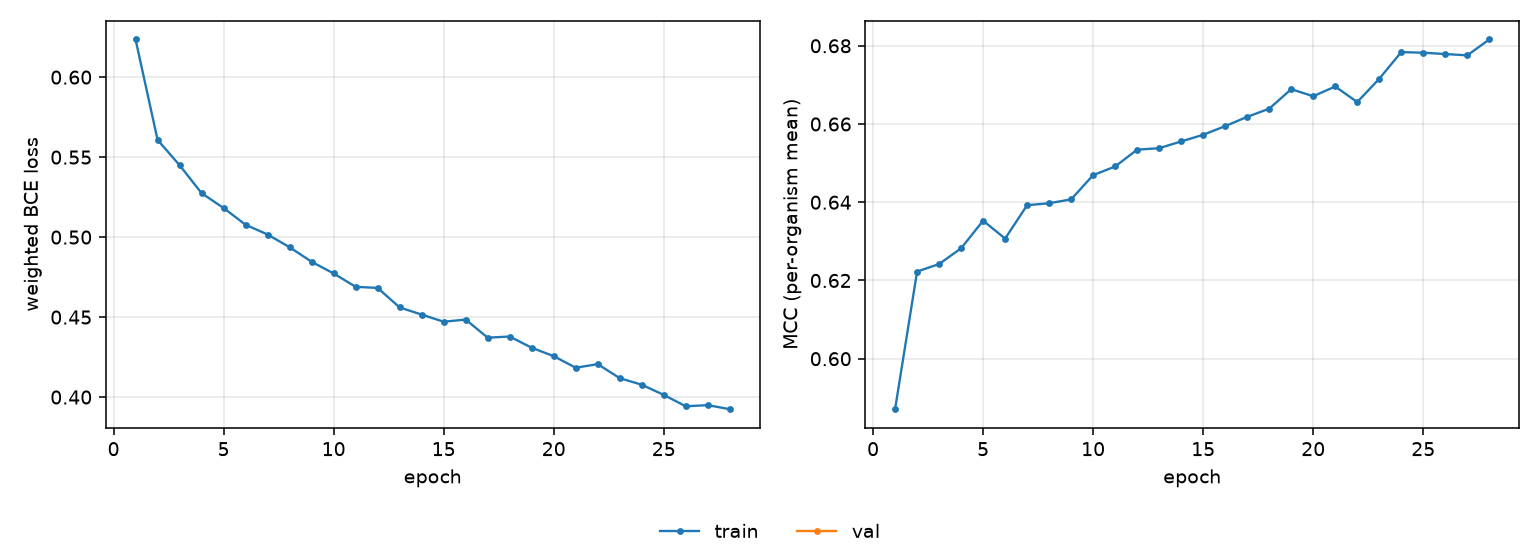

The data file committed next to this chart (first rows):
epoch, tr_loss, tr_mcc
1, 0.6235, 0.5871
2, 0.5608, 0.6223
3, 0.5449, 0.6242
4, 0.5275, 0.6282
5, 0.5182, 0.6353
6, 0.5077, 0.6307
7, 0.5016, 0.6392
8, 0.4937, 0.6397
9, 0.4846, 0.6407
10, 0.4773, 0.6469
11, 0.4689, 0.6491
12, 0.4682, 0.6534
13, 0.456, 0.6538
14, 0.4516, 0.6555
15, 0.4471, 0.6572
16, 0.4485, 0.6595
17, 0.4371, 0.6618
18, 0.4379, 0.6639
19, 0.4308, 0.6689
20, 0.4256, 0.6671
21, 0.4183, 0.6696
22, 0.4206, 0.6656
23, 0.4118, 0.6716
24, 0.4077, 0.6784
25, 0.4014, 0.6782
26, 0.3942, 0.6779
27, 0.395, 0.6775
28, 0.3924, 0.6816
